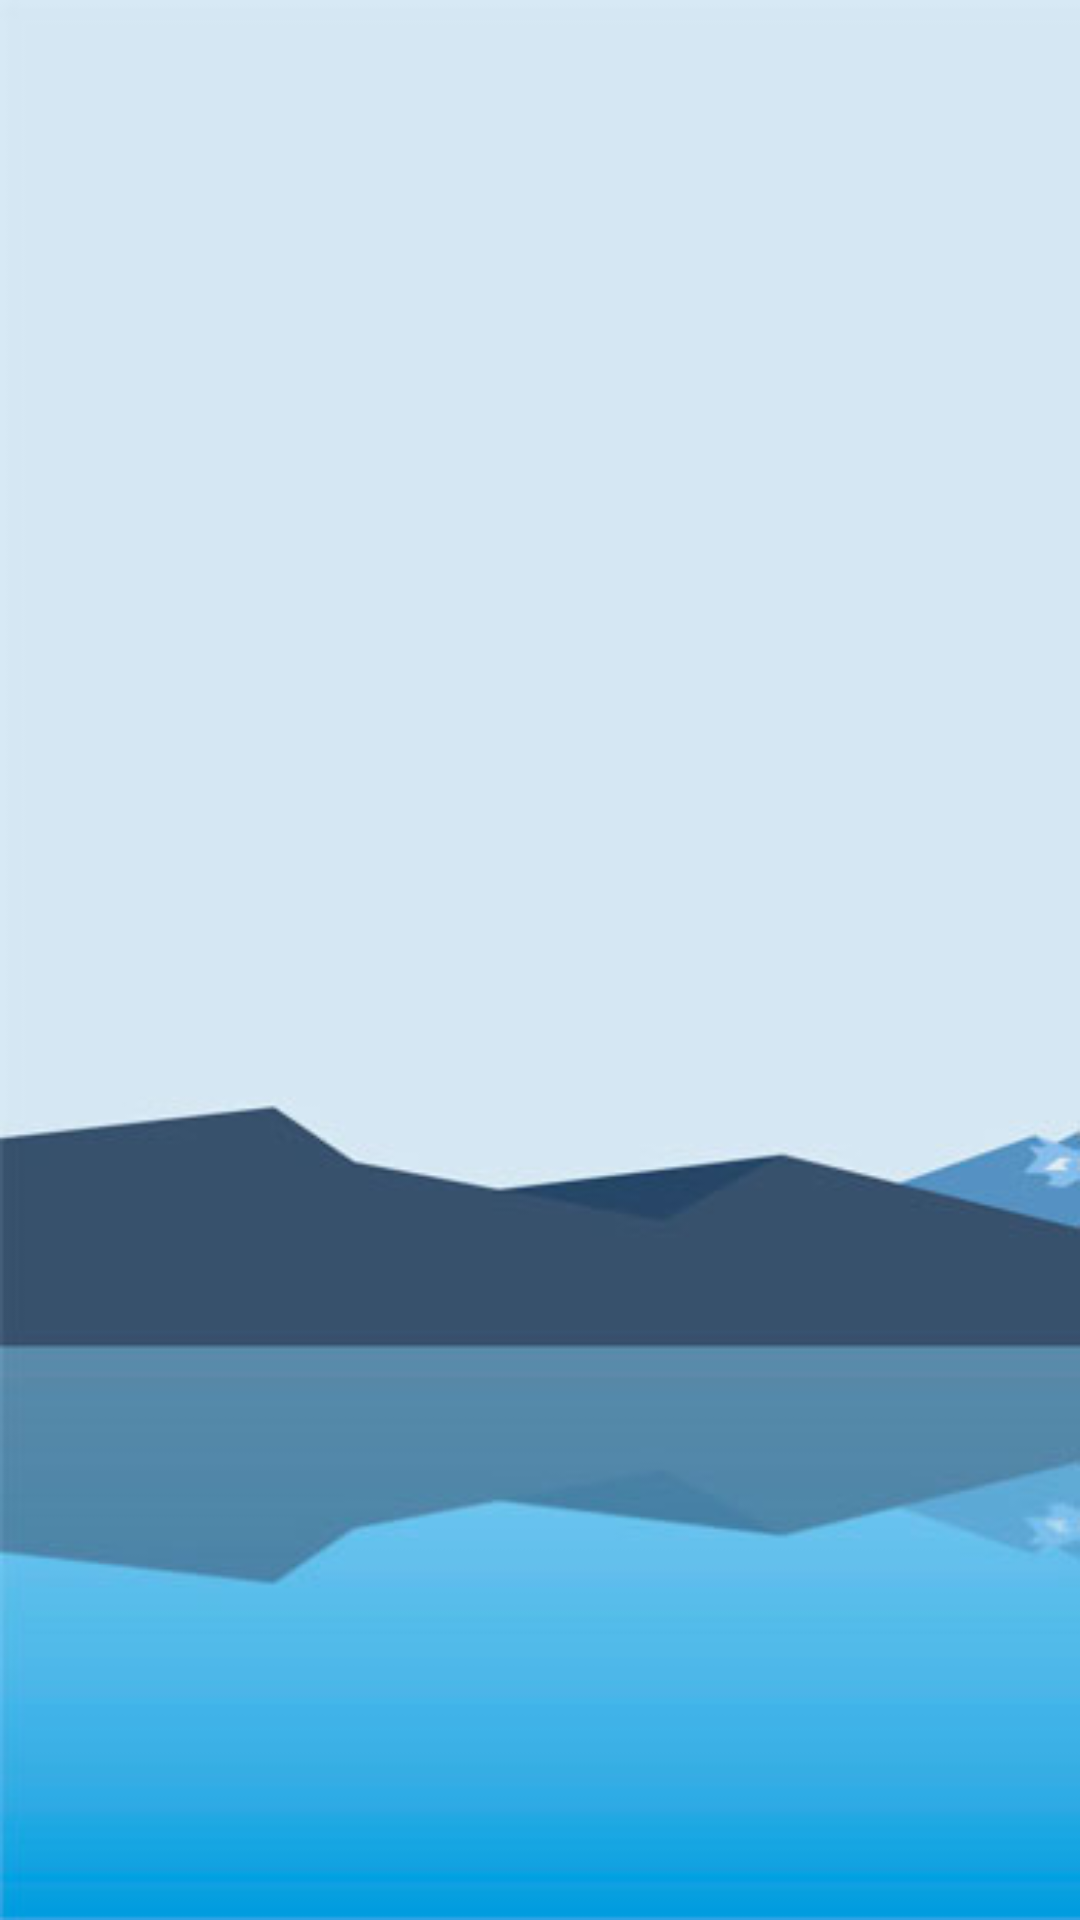

Write the Android layout XML for this screen, with the resource values it uses.
<!-- AndroidManifest.xml: application theme AppTheme.MyNightStyle -->
<!-- res/layout/recycler_view.xml -->
<?xml version="1.0" encoding="utf-8"?>
<android.support.v7.widget.RecyclerView xmlns:android="http://schemas.android.com/apk/res/android"
    xmlns:app="http://schemas.android.com/apk/res-auto"
    android:id="@+id/my_recycler_view"
    android:layout_width="match_parent"
    android:layout_height="match_parent"
    android:clipToPadding="false"
    android:paddingBottom="5dp"
    android:paddingTop="5dp"
    android:scrollbars="vertical"
    android:background="@drawable/background_01"
    app:layout_behavior="@string/appbar_scrolling_view_behavior" >

</android.support.v7.widget.RecyclerView>
<!-- resources referenced by this layout -->
<resources>
  <!-- drawable background_01: jpg bitmap (drawable, 9509 bytes) -->
  <style name="AppTheme.MyNightStyle" parent="Theme.Design.Light.NoActionBar">
          <item name="colorPrimary">#1976d2</item>
          <item name="colorPrimaryDark">#0d47a1</item>
          <item name="colorAccent">#69f0ae</item>
      </style>
</resources>
